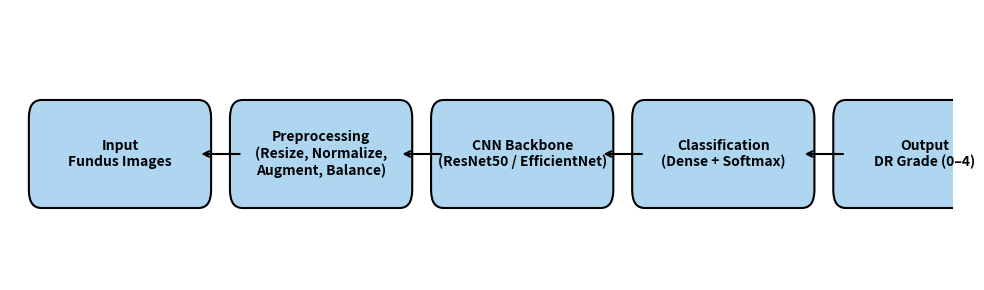

This chart was generated by the following Python code:
import matplotlib.pyplot as plt
from matplotlib.patches import FancyBboxPatch

def add_box(ax, text, xy, width=2.5, height=0.8, color="#AED6F1"):
    x, y = xy
    box = FancyBboxPatch((x, y), width, height,
                         boxstyle="round,pad=0.2", 
                         linewidth=1.5, edgecolor="black", facecolor=color)
    ax.add_patch(box)
    ax.text(x + width/2, y + height/2, text, 
            ha="center", va="center", fontsize=10, fontweight="bold")

fig, ax = plt.subplots(figsize=(10, 3))
ax.set_xlim(0, 15)
ax.set_ylim(0, 3)
ax.axis("off")

# Pipeline steps
steps = [
    "Input\nFundus Images",
    "Preprocessing\n(Resize, Normalize,\nAugment, Balance)",
    "CNN Backbone\n(ResNet50 / EfficientNet)",
    "Classification\n(Dense + Softmax)",
    "Output\nDR Grade (0–4)"
]

# Add boxes + arrows
x = 0.5
for step in steps:
    add_box(ax, step, (x, 1))
    if step != steps[-1]:
        ax.annotate("", xy=(x+2.5, 1.4), xytext=(x+3.2, 1.4),
                    arrowprops=dict(arrowstyle="->", lw=1.5))
    x += 3.2

plt.tight_layout()
plt.savefig("pipeline.png", dpi=300)
plt.show()
